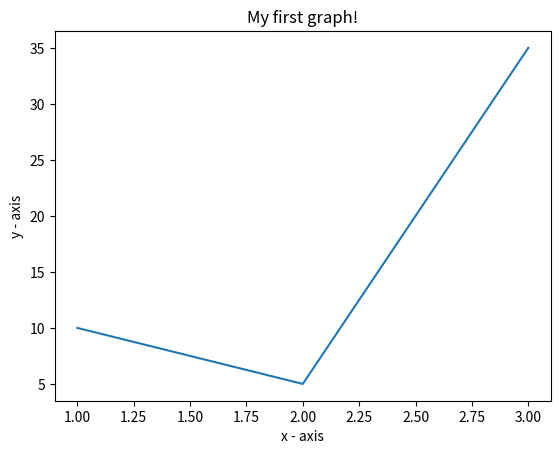

This chart was generated by the following Python code:
import matplotlib.pyplot as plt

x = [1,2,3]
y = [10,5,35]

# plotting the points 
plt.plot(x, y)
  
# naming the x axis
plt.xlabel('x - axis')
# naming the y axis
plt.ylabel('y - axis')
  
# giving a title to my graph
plt.title('My first graph!')
  
# function to show the plot
plt.show()